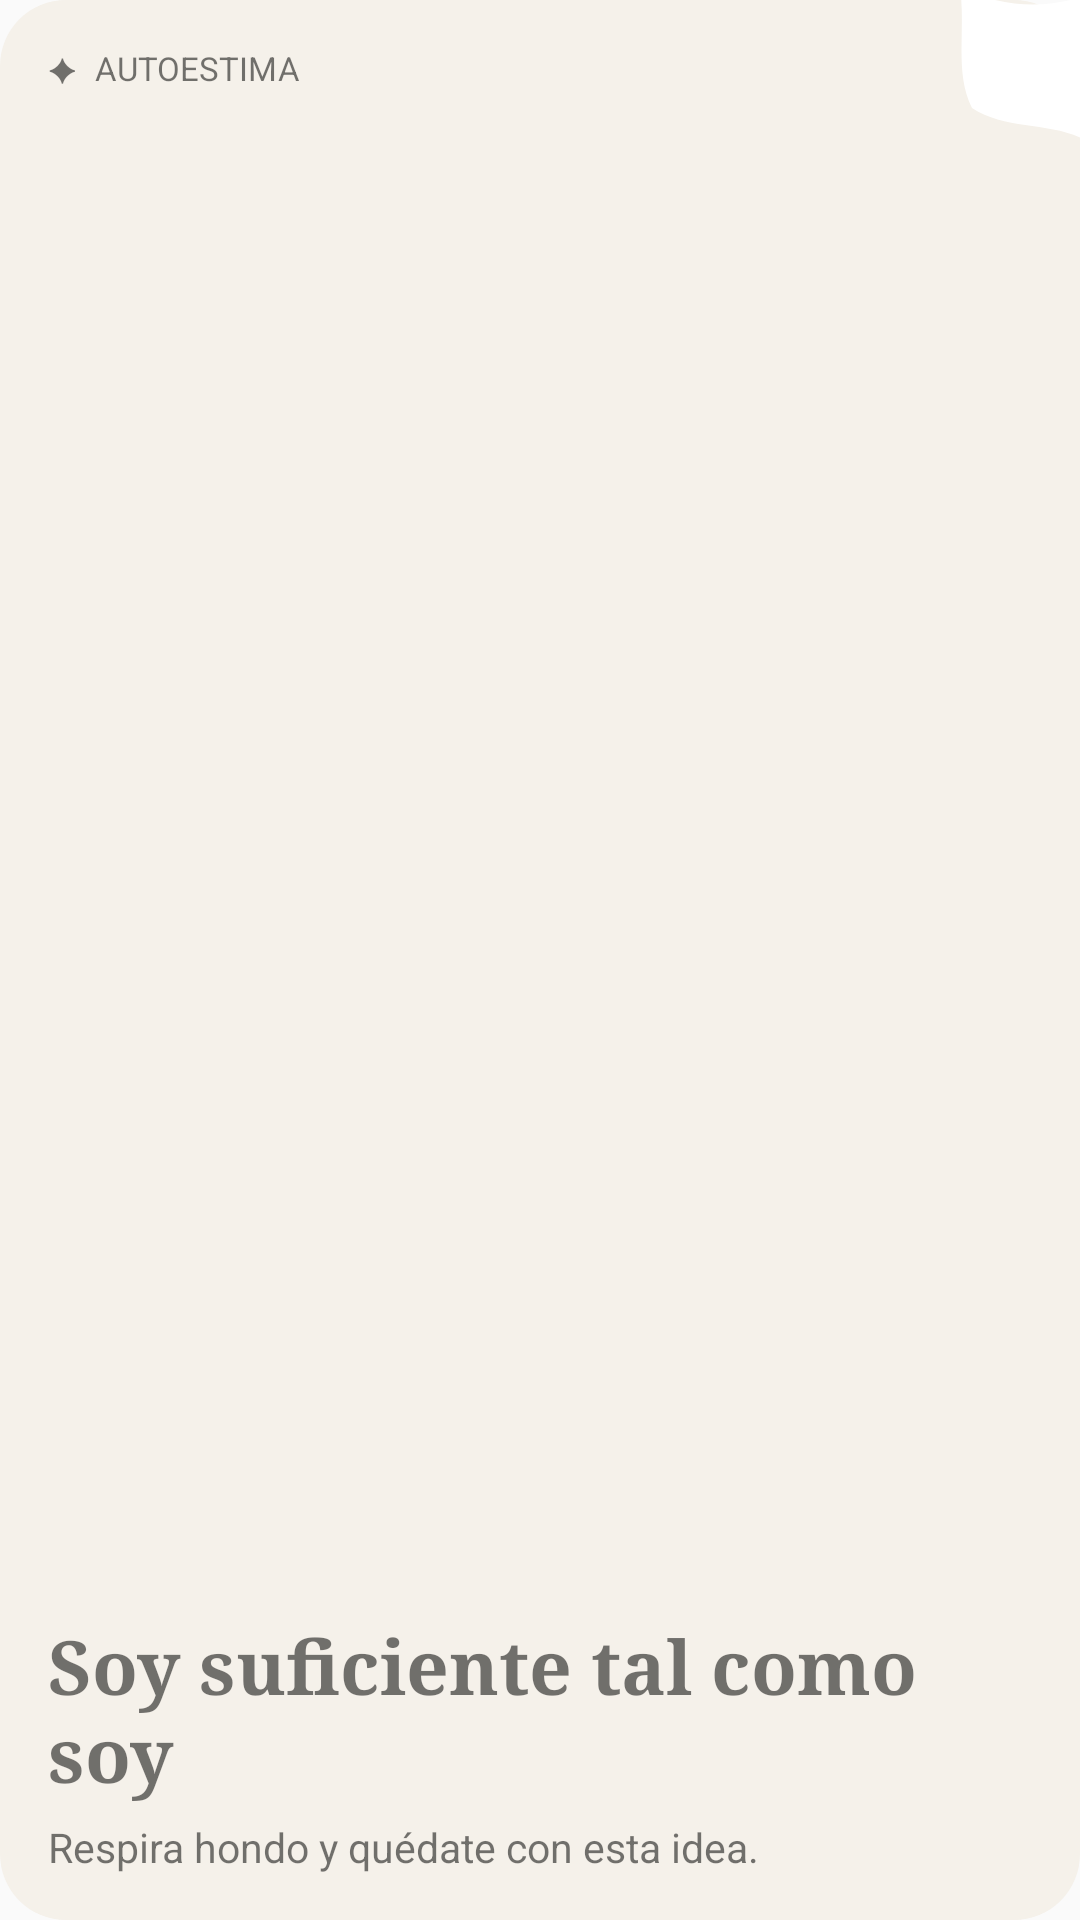

Reconstruct the res/layout file that produces this screen, plus the resources it refers to.
<!-- AndroidManifest.xml: application theme Theme.Affirmity -->
<!-- res/layout/carousel_widget_preview.xml -->
<?xml version="1.0" encoding="utf-8"?>
<FrameLayout xmlns:android="http://schemas.android.com/apk/res/android"
    xmlns:tools="http://schemas.android.com/tools"
    android:layout_width="match_parent"
    android:layout_height="match_parent"
    android:background="@drawable/widget_carousel_card">

    <ImageView
        android:layout_width="100dp"
        android:layout_height="100dp"
        android:layout_gravity="top|end"
        android:importantForAccessibility="no"
        android:src="@drawable/widget_carousel_marker_medium"
        tools:ignore="UseAppTint" android:tintMode="src_in" android:tint="@color/widget_preview_marker" />

    <LinearLayout
        android:layout_width="match_parent"
        android:layout_height="match_parent"
        android:orientation="vertical"
        android:paddingStart="16dp"
        android:paddingTop="15dp"
        android:paddingEnd="16dp"
        android:paddingBottom="15dp">

        <LinearLayout
            android:layout_width="match_parent"
            android:layout_height="wrap_content"
            android:gravity="center_vertical"
            android:orientation="horizontal">

            <TextView
                android:layout_width="wrap_content"
                android:layout_height="wrap_content"
                tools:ignore="HardcodedText"
                android:text="&#x2726;"
                android:textColor="@color/widget_preview_star"
                android:textSize="11sp" />

            <TextView
                android:layout_width="wrap_content"
                android:layout_height="wrap_content"
                android:layout_marginStart="6dp"
                android:maxLines="1"
                android:text="@string/widget_preview_carousel_theme"
                android:textColor="@color/widget_preview_muted"
                android:textSize="11sp" />
        </LinearLayout>

        <LinearLayout
            android:layout_width="match_parent"
            android:layout_height="0dp"
            android:layout_weight="1"
            android:gravity="bottom"
            android:orientation="vertical">

            <TextView
                android:layout_width="match_parent"
                android:layout_height="wrap_content"
                android:fontFamily="serif"
                android:maxLines="3"
                android:text="@string/widget_preview_carousel_title"
                android:textColor="@color/widget_preview_title"
                android:textSize="25sp"
                android:textStyle="bold" />

            <TextView
                android:layout_width="match_parent"
                android:layout_height="wrap_content"
                android:layout_marginTop="5dp"
                android:maxLines="2"
                android:text="@string/widget_preview_carousel_subtitle"
                android:textColor="@color/widget_preview_subtitle"
                android:textSize="13.5sp" />
        </LinearLayout>
    </LinearLayout>
</FrameLayout>
<!-- resources referenced by this layout -->
<resources>
  <!-- drawable widget_carousel_card (drawable) -->
  <?xml version="1.0" encoding="utf-8"?>
  <shape xmlns:android="http://schemas.android.com/apk/res/android"
      android:shape="rectangle">
      <corners android:radius="22dp" />
      <solid android:color="#F5F1EA" />
  </shape>
  <!-- drawable widget_carousel_marker_medium (drawable) -->
  <?xml version="1.0" encoding="utf-8"?>
  <vector xmlns:android="http://schemas.android.com/apk/res/android"
      android:width="100dp"
      android:height="100dp"
      android:viewportWidth="100"
      android:viewportHeight="100">
      <path
          android:fillColor="#FFFFFFFF"
          android:pathData="M60,-4 C78,4 92,2 104,-2 L104,48 C92,40 76,44 64,36 C58,24 62,10 60,-4 Z" />
  </vector>
  <string name="widget_preview_carousel_subtitle">Respira hondo y quédate con esta idea.</string>
  <string name="widget_preview_carousel_theme">AUTOESTIMA</string>
  <string name="widget_preview_carousel_title">Soy suficiente tal como soy</string>
  <style name="Theme.Affirmity" parent="Theme.AppCompat.DayNight.NoActionBar" />
</resources>
